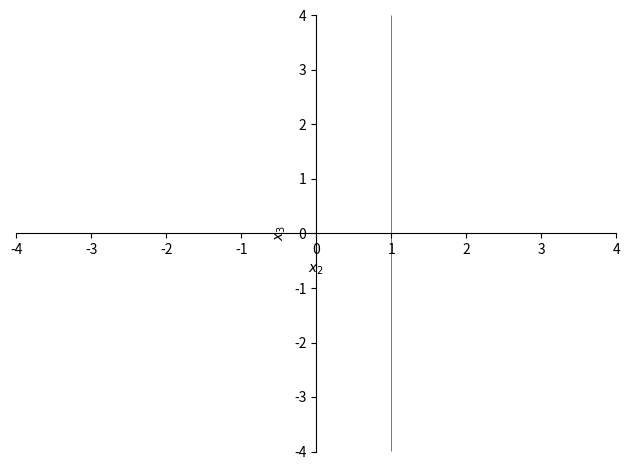
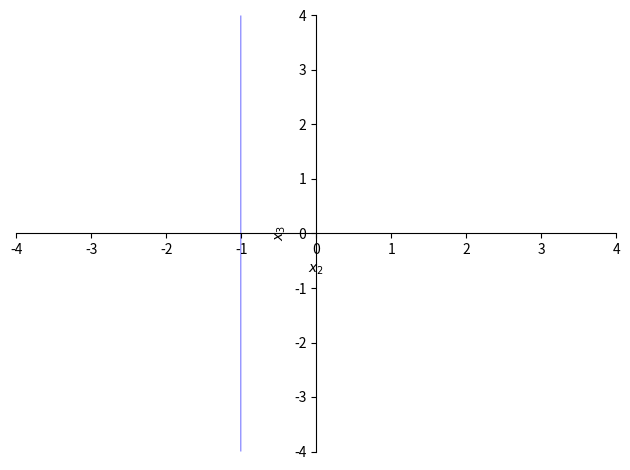
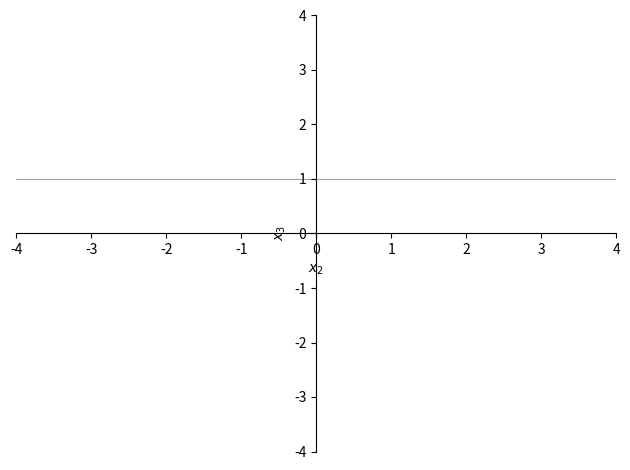
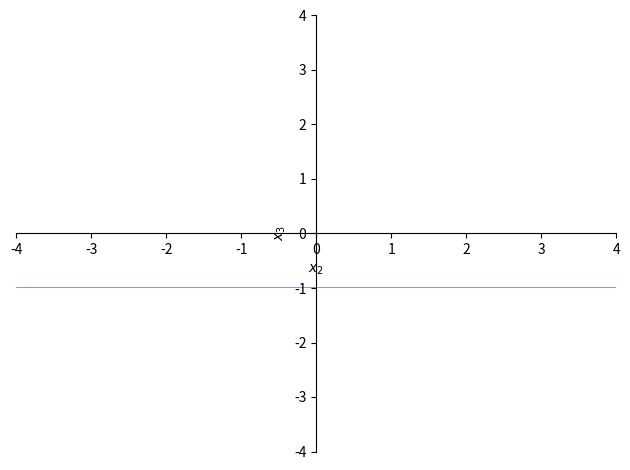
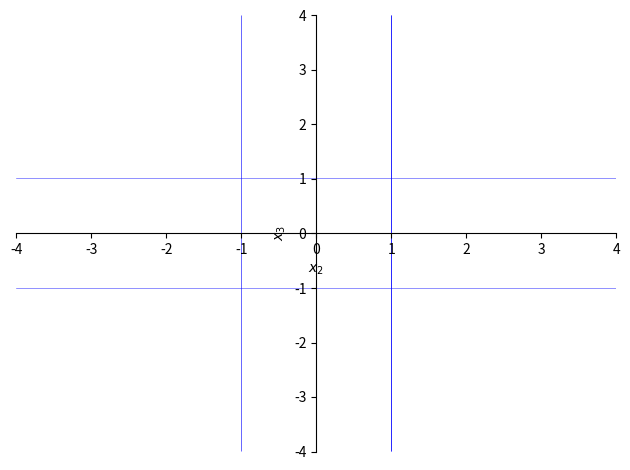

Reproduce these figures in Python, in order. (Note: this script raises an exception after producing the figures.)
import numpy as np #bbt para uso de computação numérica
import sympy as sp #bbt para uso de computação simbólica
import matplotlib.pyplot as plt
import math
sp.init_printing()

#%%

psi, f_1, f_2, a, b, k, l, x_1, x_2, x_3, pi = sp.var('psi, f_1, f_2, a, b, k, l, x_1, x_2, x_3, pi')
psi = sp.Function('psi')(x_2,x_3)



#%%
   
f_1=sp.Matrix([
     x_2 -a/2,
     x_2 +a/2,
    ])

f_2=sp.Matrix([
     x_3 - b/2,
     x_3 + b/2,
    ])
 
#aux=list( sp.utilities.iterables.subsets(f,3) ) # combina 2 a 2
#display(psi)    

p2=[]
for i in f_1:
   # display(psi.subs({'x_2':sp.solve(i,x_2)[0]}).simplify())
    p1=sp.plot_implicit(sp.Eq(i.subs({a:2}), 0),(x_2, -4, 4), (x_3, -4, 4))
    p2.append(p1)

for i in f_2:
  #  display(psi.subs({'x_3':sp.solve(i,x_3)[0]}).simplify())
    p1=sp.plot_implicit(sp.Eq(i.subs({b:2}), 0),(x_2, -4, 4), (x_3, -4, 4))
    p2.append(p1)

[p2[0].extend(i) for i in p2]
p2[0].show()


#%%
psi_t = ((2**5)*(a**2)*(b**2))/(sp.pi**4) * ((-1)**((k+l)/2 -1))/(k*l*((k**2*b**2)+(l**2*a**2))) * sp.cos((k*x_2*sp.pi)/a) * sp.cos((l*x_3*sp.pi)/b)

psi = ((-1)**((k+l)/2 -1))/(k*l*((k**2*b**2)+(l**2*a**2))) * sp.cos((k*x_2*sp.pi)/a) * sp.cos((l*x_3*sp.pi)/b)

display(psi) 

#%%
   
psi = psi.subs(a,2)
psi = psi.subs(b,2)

#%%

psi1, psi2, psi3, psi4, psi5 = sp.var('psi1, psi2, psi3, psi4, psi5')

psi1 = psi.subs(k,1)
psi1 = psi1.subs(l,1)

psi2 = psi.subs(k,3)
psi2 = psi1 + psi2.subs(l,3)

psi3 = psi.subs(k,5)
psi3 = psi2 + psi3.subs(l,5)

psi4 = psi.subs(k,7)
psi4 = psi3 + psi4.subs(l,7)

psi5 = psi.subs(k,9)
psi5 = psi4 + psi5.subs(l,9)

psi_c = ((2**5)*(a**2)*(b**2))/(sp.pi**4) * psi5

psi_c = psi_c.subs(a,2)
psi_c = psi_c.subs(b,2)

display(psi_c)
psi_diff = psi_c.diff(x_3)

fi = sp.integrate(psi_diff,x_2)
display(fi)

fi1 = []
for i in range (100):
    aux = fi.subs(x_2,i*0.001)
    aux = aux.subs(x_3,i*0.001)
    fi1.append(aux)

plt.plot(fi1)
plt.axis([-100, 100, -0.02, 0.02])
plt.show()
